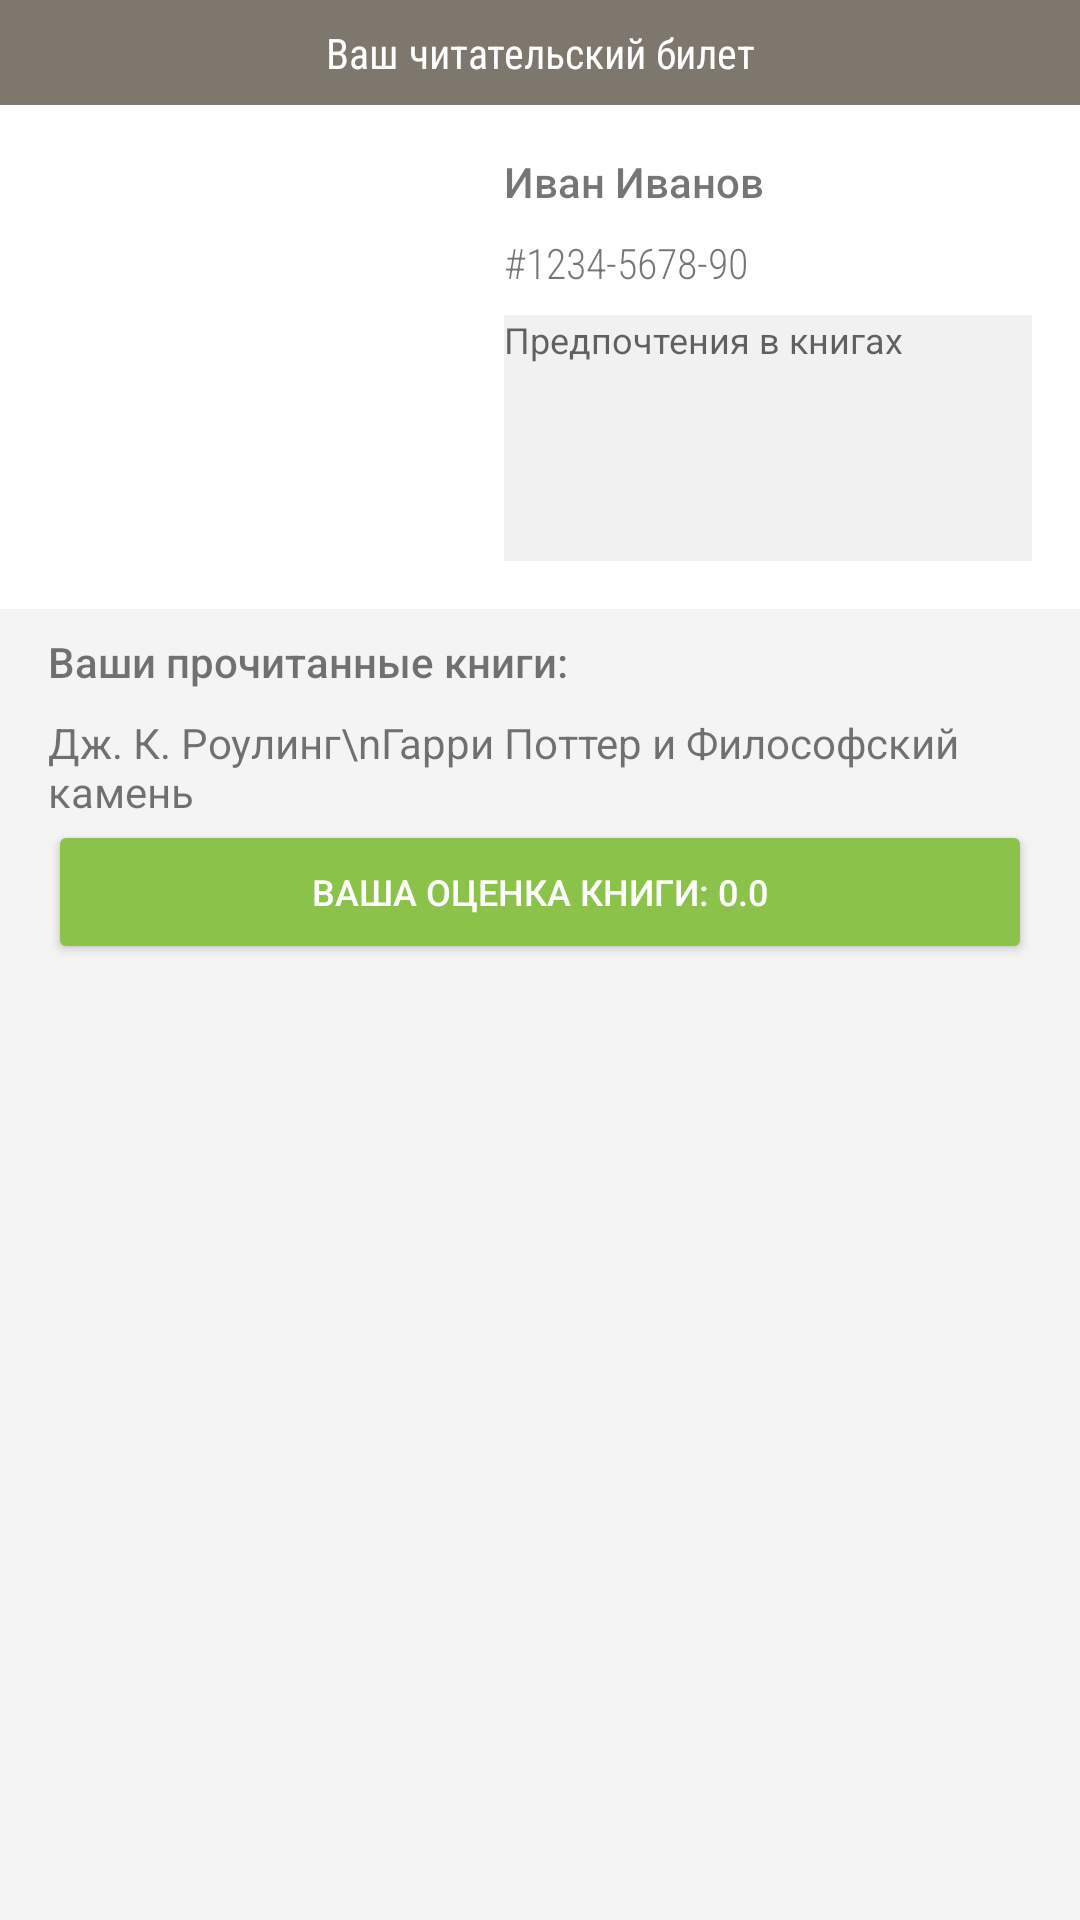

Reconstruct the res/layout file that produces this screen, plus the resources it refers to.
<!-- AndroidManifest.xml: application theme Theme.Practice2 -->
<!-- res/layout/first_activity.xml -->
<?xml version="1.0" encoding="utf-8"?>
<LinearLayout xmlns:android="http://schemas.android.com/apk/res/android"
    xmlns:app="http://schemas.android.com/apk/res-auto"
    xmlns:tools="http://schemas.android.com/tools"
    android:layout_width="match_parent"
    android:layout_height="match_parent"
    android:background="#2AD6D6D6"
    android:orientation="vertical">

    <TextView
        android:id="@+id/textView12"
        android:layout_width="match_parent"
        android:layout_height="wrap_content"
        android:background="#7E776D"
        android:fontFamily="sans-serif-condensed"
        android:padding="8dp"
        android:text="Ваш читательский билет"
        android:textAlignment="center"
        android:textColor="#FFFFFF" />

    <RelativeLayout
        android:layout_width="match_parent"
        android:layout_height="168dp"
        android:background="#FFFFFF">

        <ImageView
            android:id="@+id/imageView4"
            android:layout_width="136dp"
            android:layout_height="136dp"
            android:layout_alignParentStart="true"
            android:layout_alignParentTop="true"
            android:layout_alignParentBottom="true"
            android:layout_marginStart="16dp"
            android:layout_marginTop="16dp"
            android:layout_marginBottom="16dp"
            app:srcCompat="@drawable/ic_launcher_background" />

        <TextView
            android:id="@+id/textView9"
            android:layout_width="wrap_content"
            android:layout_height="wrap_content"
            android:layout_alignParentTop="true"
            android:layout_alignParentEnd="true"
            android:layout_marginStart="16dp"
            android:layout_marginTop="16dp"
            android:layout_marginEnd="16dp"
            android:layout_toEndOf="@+id/imageView4"
            android:fontFamily="sans-serif-medium"
            android:text="Иван Иванов" />

        <TextView
            android:id="@+id/textView11"
            android:layout_width="wrap_content"
            android:layout_height="wrap_content"
            android:layout_below="@+id/textView9"
            android:layout_alignParentEnd="true"
            android:layout_marginStart="16dp"
            android:layout_marginTop="8dp"
            android:layout_marginEnd="16dp"
            android:layout_toEndOf="@+id/imageView4"
            android:fontFamily="sans-serif-condensed-light"
            android:text="#1234-5678-90" />

        <EditText
            android:layout_width="match_parent"
            android:layout_height="match_parent"
            android:layout_below="@+id/textView11"
            android:layout_alignParentEnd="true"
            android:layout_alignParentBottom="true"
            android:layout_marginStart="16dp"
            android:layout_marginTop="8dp"
            android:layout_marginEnd="16dp"
            android:layout_marginBottom="16dp"
            android:layout_toEndOf="@+id/imageView4"
            android:background="#F1F1F1"
            android:gravity="top"
            android:hint="Предпочтения в книгах"
            android:textSize="12sp" />

    </RelativeLayout>

    <TextView
        android:id="@+id/textView13"
        android:layout_width="match_parent"
        android:layout_height="wrap_content"
        android:layout_marginStart="16dp"
        android:layout_marginTop="8dp"
        android:layout_marginEnd="16dp"
        android:fontFamily="sans-serif-medium"
        android:text="Ваши прочитанные книги:" />


    <TextView
        android:id="@+id/textView14"
        android:layout_width="match_parent"
        android:layout_height="wrap_content"
        android:layout_marginStart="16dp"
        android:layout_marginTop="8dp"
        android:layout_marginEnd="16dp"
        android:text="Дж. К. Роулинг\nГарри Поттер и Философский камень" />

    <Button
        android:id="@+id/button4"
        android:layout_width="match_parent"
        android:layout_height="wrap_content"
        android:layout_marginStart="16dp"
        android:layout_marginEnd="16dp"
        android:backgroundTint="#8BC34A"
        android:fontFamily="sans-serif-medium"
        android:text="Ваша оценка книги: 0.0"
        android:textColor="#FFFFFF"
        android:textSize="12sp" />

</LinearLayout>
<!-- resources referenced by this layout -->
<resources>
  <style name="Theme.Practice2" parent="Theme.AppCompat.DayNight.NoActionBar">
          
          <item name="colorPrimary">@color/purple_500</item>
          <item name="colorPrimaryVariant">@color/purple_700</item>
          <item name="colorOnPrimary">@color/white</item>
          
          <item name="colorSecondary">@color/teal_200</item>
          <item name="colorSecondaryVariant">@color/teal_700</item>
          <item name="colorOnSecondary">@color/black</item>
          
          <item name="android:statusBarColor">?attr/colorPrimaryVariant</item>
          
      </style>
  <color name="purple_500">#FF6200EE</color>
  <color name="purple_700">#FF3700B3</color>
  <color name="white">#FFFFFFFF</color>
  <color name="teal_200">#FF03DAC5</color>
  <color name="teal_700">#FF018786</color>
  <color name="black">#FF000000</color>
</resources>
